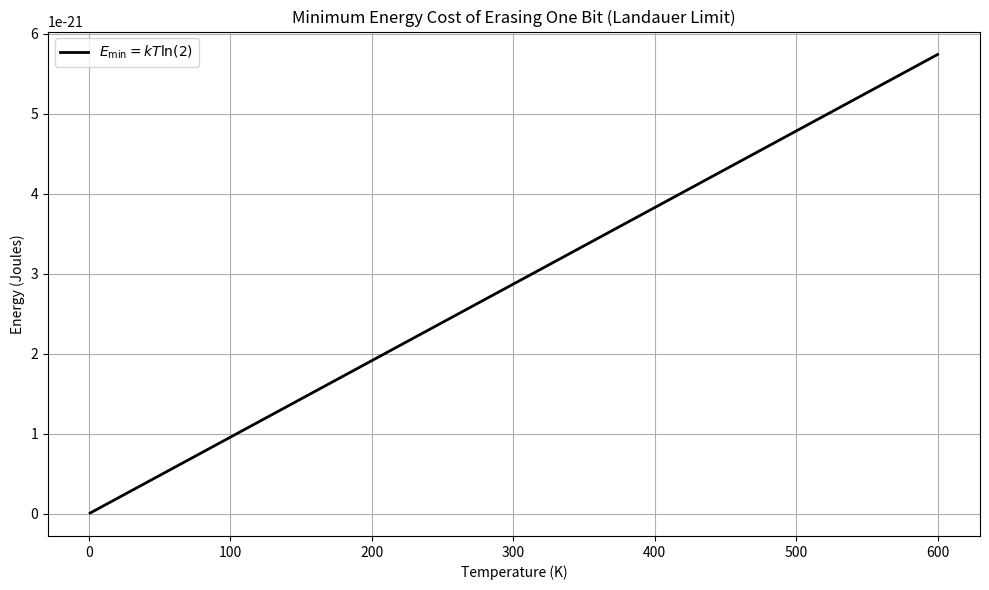

The script that saved this image: (Note: this script raises an exception after producing the figure.)
# entropy_cost_snippet.py

import numpy as np
import matplotlib.pyplot as plt

# Boltzmann constant in joules per kelvin
BOLTZMANN_CONSTANT = 1.380649e-23

def landauer_limit(temp_kelvin):
    """
    Calculates the minimum energy cost (in joules) to erase one bit of information
    based on Landauer's Principle.

    Args:
        temp_kelvin (float or np.ndarray): Temperature in Kelvin

    Returns:
        float or np.ndarray: Minimum energy cost in joules
    """
    return BOLTZMANN_CONSTANT * temp_kelvin * np.log(2)

def plot_erasure_cost():
    """
    Generates a plot showing the minimum energy cost to erase a bit
    over a range of temperatures using Landauer's Principle.
    """
    temps = np.linspace(1, 600, 500)
    costs = landauer_limit(temps)

    plt.figure(figsize=(10, 6))
    plt.plot(temps, costs, color='black', linewidth=2, label=r'$E_{\min} = kT \ln(2)$')
    plt.title('Minimum Energy Cost of Erasing One Bit (Landauer Limit)')
    plt.xlabel('Temperature (K)')
    plt.ylabel('Energy (Joules)')
    plt.grid(True)
    plt.legend()
    plt.tight_layout()
    plt.savefig("assets/entropy_erasure_plot.png", dpi=300)
    plt.show()

if __name__ == "__main__":
    plot_erasure_cost()

